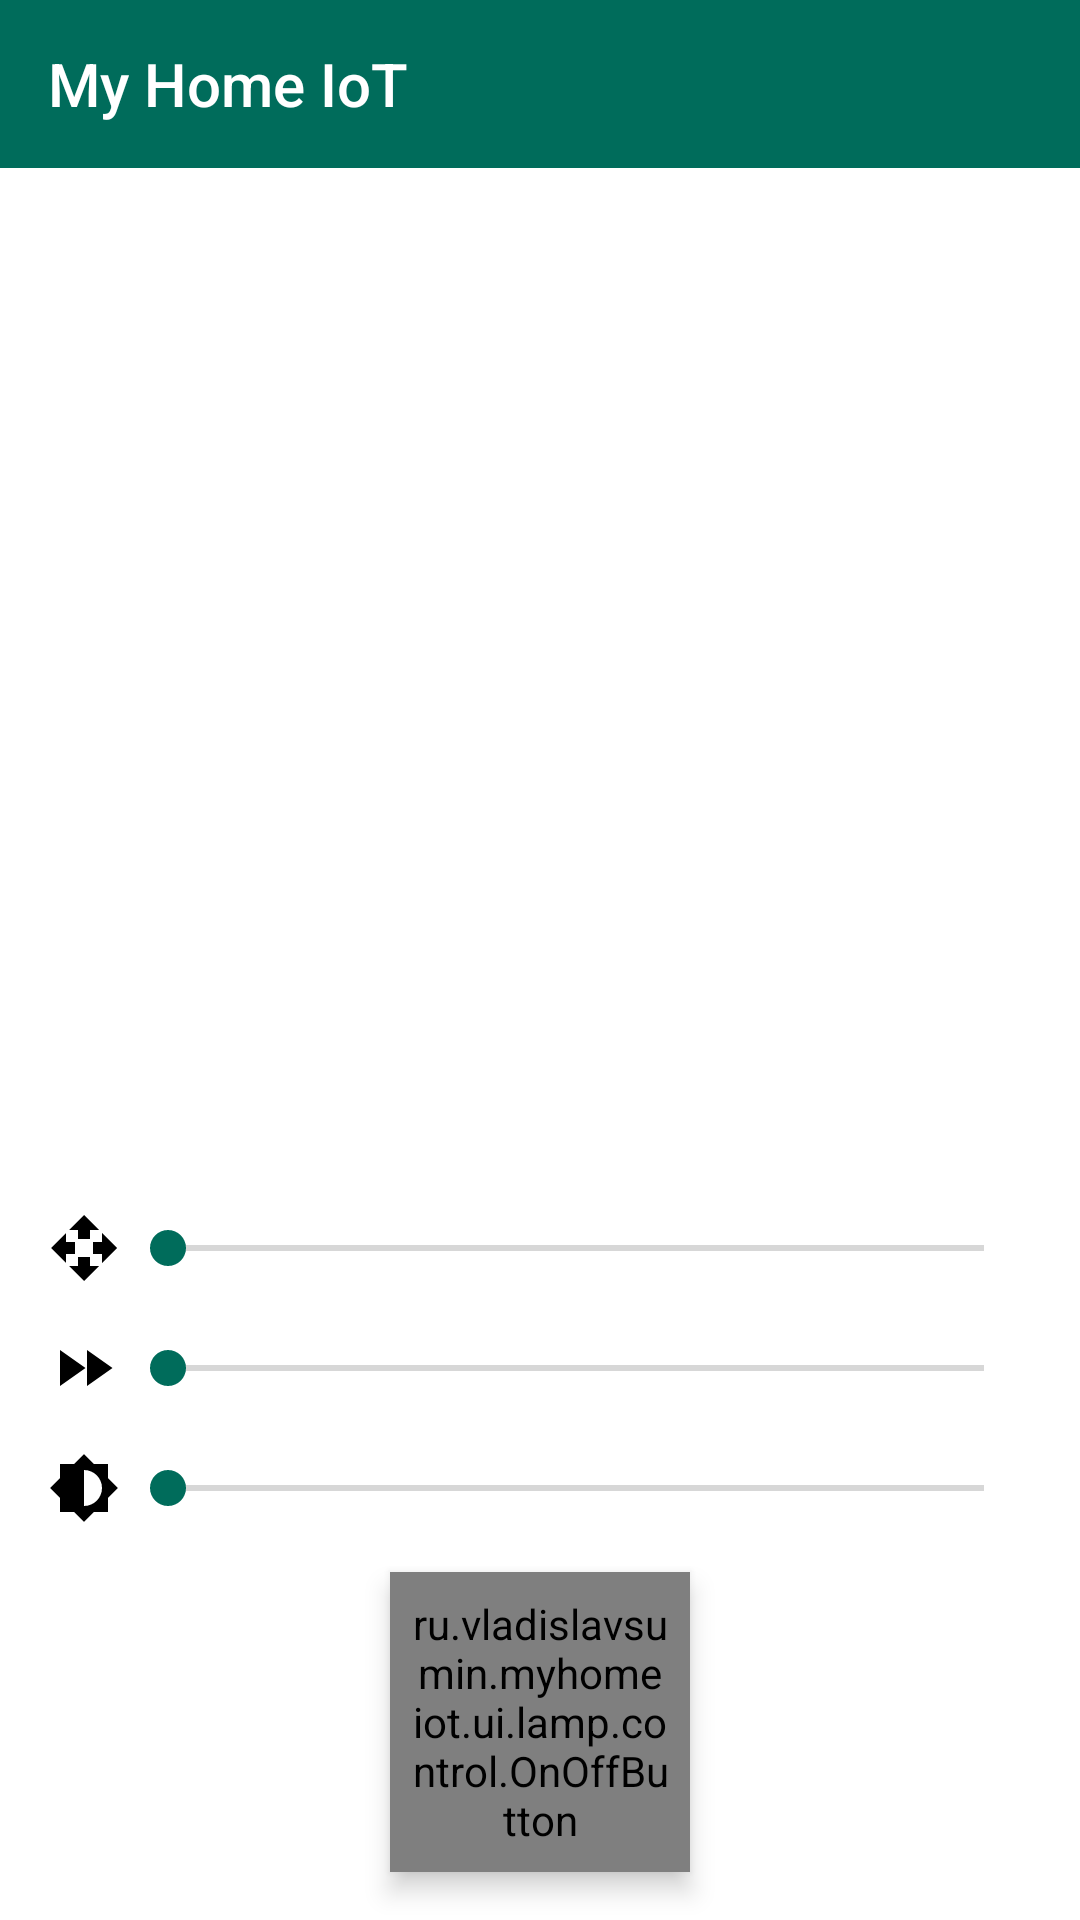

Layout XML and referenced resources for this Android screen:
<!-- AndroidManifest.xml: application theme AppTheme -->
<!-- res/layout/activity_gyver_lamp_control.xml -->
<?xml version="1.0" encoding="utf-8"?>
<LinearLayout xmlns:android="http://schemas.android.com/apk/res/android"
    xmlns:app="http://schemas.android.com/apk/res-auto"
    xmlns:tools="http://schemas.android.com/tools"
    android:layout_width="match_parent"
    android:layout_height="match_parent"
    android:orientation="vertical"
    tools:context=".ui.lamp.control.GyverLampControlActivity">

    <include layout="@layout/toolbar" />

    <androidx.constraintlayout.widget.ConstraintLayout
        android:layout_width="match_parent"
        android:layout_height="match_parent">

        <androidx.recyclerview.widget.RecyclerView
            android:id="@+id/activity_gyver_lamp_control_modes"
            android:layout_width="match_parent"
            android:layout_height="0dp"
            android:layout_marginBottom="@dimen/default_margin"
            app:layout_constraintBottom_toTopOf="@id/activity_gyver_lamp_control_state"
            app:layout_constraintEnd_toEndOf="parent"
            app:layout_constraintHeight_default="wrap"
            app:layout_constraintStart_toStartOf="parent"
            app:layout_constraintTop_toTopOf="parent"
            app:layout_constraintVertical_bias="0" />

        <TextView
            android:id="@+id/activity_gyver_lamp_control_status"
            android:layout_width="wrap_content"
            android:layout_height="wrap_content"
            android:layout_margin="@dimen/default_margin"
            app:layout_constraintBottom_toBottomOf="parent"
            app:layout_constraintStart_toStartOf="parent"
            tools:text="status" />

        <TextView
            android:id="@+id/activity_gyver_lamp_control_state"
            android:layout_width="wrap_content"
            android:layout_height="wrap_content"
            android:layout_marginStart="@dimen/default_margin"
            android:layout_marginEnd="@dimen/default_margin"
            android:layout_marginBottom="@dimen/default_margin"
            app:layout_constraintBottom_toTopOf="@id/activity_gyver_lamp_control_scale"
            app:layout_constraintEnd_toEndOf="parent"
            app:layout_constraintStart_toStartOf="parent"
            tools:text="lamp status string" />

        <androidx.appcompat.widget.AppCompatImageView
            android:id="@+id/activity_gyver_lamp_control_scale_icon"

            android:layout_width="wrap_content"
            android:layout_height="wrap_content"
            android:layout_marginStart="@dimen/default_margin"
            android:layout_marginBottom="@dimen/default_margin"
            android:src="@drawable/ic_open_with"
            app:layout_constraintBottom_toTopOf="@id/activity_gyver_lamp_control_speed_icon"
            app:layout_constraintStart_toStartOf="parent" />

        <SeekBar
            android:id="@+id/activity_gyver_lamp_control_scale"
            android:layout_width="0dp"
            android:layout_height="wrap_content"
            android:layout_marginEnd="@dimen/default_margin"
            app:layout_constraintBottom_toBottomOf="@id/activity_gyver_lamp_control_scale_icon"
            app:layout_constraintEnd_toEndOf="parent"
            app:layout_constraintStart_toEndOf="@id/activity_gyver_lamp_control_scale_icon"
            app:layout_constraintTop_toTopOf="@id/activity_gyver_lamp_control_scale_icon" />


        <androidx.appcompat.widget.AppCompatImageView
            android:id="@+id/activity_gyver_lamp_control_speed_icon"
            android:layout_width="wrap_content"
            android:layout_height="wrap_content"
            android:layout_marginStart="@dimen/default_margin"
            android:layout_marginBottom="@dimen/default_margin"
            android:src="@drawable/ic_fast_forward"
            app:layout_constraintBottom_toTopOf="@id/activity_gyver_lamp_control_brightness_icon"
            app:layout_constraintStart_toStartOf="parent" />


        <SeekBar
            android:id="@+id/activity_gyver_lamp_control_speed"
            android:layout_width="0dp"
            android:layout_height="wrap_content"
            android:layout_marginEnd="@dimen/default_margin"
            app:layout_constraintBottom_toBottomOf="@id/activity_gyver_lamp_control_speed_icon"
            app:layout_constraintEnd_toEndOf="parent"
            app:layout_constraintStart_toEndOf="@id/activity_gyver_lamp_control_speed_icon"
            app:layout_constraintTop_toTopOf="@id/activity_gyver_lamp_control_speed_icon" />


        <androidx.appcompat.widget.AppCompatImageView
            android:id="@+id/activity_gyver_lamp_control_brightness_icon"

            android:layout_width="wrap_content"
            android:layout_height="wrap_content"
            android:layout_marginStart="@dimen/default_margin"
            android:layout_marginBottom="@dimen/default_margin"
            android:src="@drawable/ic_brightness"
            app:layout_constraintBottom_toTopOf="@id/activity_gyver_lamp_control_on_off"
            app:layout_constraintStart_toStartOf="parent" />


        <SeekBar
            android:id="@+id/activity_gyver_lamp_control_brightness"
            android:layout_width="0dp"
            android:layout_height="wrap_content"
            android:layout_marginEnd="@dimen/default_margin"
            app:layout_constraintBottom_toBottomOf="@id/activity_gyver_lamp_control_brightness_icon"
            app:layout_constraintEnd_toEndOf="parent"
            app:layout_constraintStart_toEndOf="@id/activity_gyver_lamp_control_brightness_icon"
            app:layout_constraintTop_toTopOf="@id/activity_gyver_lamp_control_brightness_icon" />

        <ru.example.myhomeiot.ui.lamp.control.OnOffButton
            android:id="@+id/activity_gyver_lamp_control_on_off"
            android:layout_width="100dp"
            android:layout_height="100dp"
            android:layout_marginBottom="@dimen/default_margin"
            android:background="@drawable/button_lamp_background"
            android:elevation="5dp"
            android:padding="6dp"
            android:scaleType="fitXY"
            android:src="@drawable/ic_power"
            android:tint="@color/button_text_color"
            app:fabSize="normal"
            app:layout_constraintBottom_toBottomOf="parent"
            app:layout_constraintEnd_toEndOf="parent"
            app:layout_constraintStart_toStartOf="parent" />

    </androidx.constraintlayout.widget.ConstraintLayout>
</LinearLayout>
<!-- res/layout/toolbar.xml (included above) -->
<?xml version="1.0" encoding="utf-8"?>
<com.google.android.material.appbar.AppBarLayout xmlns:android="http://schemas.android.com/apk/res/android"
    xmlns:app="http://schemas.android.com/apk/res-auto"
    xmlns:tools="http://schemas.android.com/tools"
    android:layout_width="match_parent"
    android:layout_height="wrap_content">
    

    <androidx.appcompat.widget.Toolbar
        android:id="@+id/toolbar"
        android:layout_width="match_parent"
        android:layout_height="?actionBarSize"
        android:background="?colorPrimary"
        app:titleTextColor="@color/uiCoreWhite"
        tools:title="@string/app_name" />
    
    
</com.google.android.material.appbar.AppBarLayout>
<!-- resources referenced by this layout -->
<resources>
  <color name="uiCoreWhite">#FFFFFF</color>
  <dimen name="default_margin">16dp</dimen>
  <!-- drawable button_lamp_background (drawable) -->
  <?xml version="1.0" encoding="utf-8"?>
  <selector xmlns:android="http://schemas.android.com/apk/res/android" android:enterFadeDuration="@integer/animationShort" android:exitFadeDuration="@integer/animationShort">
  
      <item android:state_enabled="true">
          <ripple android:color="?uiCoreRippleAlpha">
              <item>
                  <shape android:shape="oval">
                      <solid android:color="?uiCoreNormalButtonColor" />
                      <corners android:radius="@dimen/corner_radius" />
                  </shape>
              </item>
          </ripple>
      </item>
  
      <item android:state_enabled="false">
          <shape android:shape="oval">
              <solid android:color="?uiCoreDisabledButtonBackgroundColor" />
              <corners android:radius="@dimen/corner_radius" />
          </shape>
      </item>
  
  </selector>
  <!-- drawable ic_brightness (drawable) -->
  <vector xmlns:android="http://schemas.android.com/apk/res/android"
      android:width="24dp"
      android:height="24dp"
      android:tint="?uiCoreTextPrimaryColor"
      android:viewportWidth="24.0"
      android:viewportHeight="24.0">
      <path
          android:fillColor="#FF000000"
          android:pathData="M20,15.31L23.31,12 20,8.69V4h-4.69L12,0.69 8.69,4H4v4.69L0.69,12 4,15.31V20h4.69L12,23.31 15.31,20H20v-4.69zM12,18V6c3.31,0 6,2.69 6,6s-2.69,6 -6,6z" />
  </vector>
  <!-- drawable ic_fast_forward (drawable) -->
  <vector xmlns:android="http://schemas.android.com/apk/res/android"
      android:width="24dp"
      android:height="24dp"
      android:tint="?uiCoreTextPrimaryColor"
      android:viewportWidth="24.0"
      android:viewportHeight="24.0">
      <path
          android:fillColor="#FF000000"
          android:pathData="M4,18l8.5,-6L4,6v12zM13,6v12l8.5,-6L13,6z" />
  </vector>
  <!-- drawable ic_open_with (drawable) -->
  <vector xmlns:android="http://schemas.android.com/apk/res/android"
      android:width="24dp"
      android:height="24dp"
      android:tint="?uiCoreTextPrimaryColor"
      android:viewportWidth="24.0"
      android:viewportHeight="24.0">
      <path
          android:fillColor="#FF000000"
          android:pathData="M10,9h4L14,6h3l-5,-5 -5,5h3v3zM9,10L6,10L6,7l-5,5 5,5v-3h3v-4zM23,12l-5,-5v3h-3v4h3v3l5,-5zM14,15h-4v3L7,18l5,5 5,-5h-3v-3z" />
  </vector>
  <!-- drawable ic_power (drawable) -->
  <vector xmlns:android="http://schemas.android.com/apk/res/android"
      android:width="24dp"
      android:height="24dp"
      android:tint="?uiCoreTextPrimaryColor"
      android:viewportWidth="24.0"
      android:viewportHeight="24.0">
      <path
          android:fillColor="#FF000000"
          android:pathData="M13,3h-2v10h2L13,3zM17.83,5.17l-1.42,1.42C17.99,7.86 19,9.81 19,12c0,3.87 -3.13,7 -7,7s-7,-3.13 -7,-7c0,-2.19 1.01,-4.14 2.58,-5.42L6.17,5.17C4.23,6.82 3,9.26 3,12c0,4.97 4.03,9 9,9s9,-4.03 9,-9c0,-2.74 -1.23,-5.18 -3.17,-6.83z" />
  </vector>
  <string name="app_name">My Home IoT</string>
  <style name="AppTheme" parent="Theme.UiCore.DayNight" />
  <dimen name="corner_radius">2dp</dimen>
  <style name="Theme.UiCore.DayNight" parent="Theme.UiCore.Light" />
  <color name="uiCoreGreen">#006C5B</color>
  <color name="uiCoreGreenDark">#005347</color>
  <color name="uiCoreBlack">#000000</color>
  <color name="uiCoreGrayAlpha50">#80CCCCCC</color>
  <color name="uiCoreGrayDark">#999999</color>
  <color name="uiCoreAlphaLight">#42FFFFFF</color>
  <style name="Style.UiCore.Text.Huge">
          <item name="android:textSize">@dimen/sp30</item>
      </style>
  <dimen name="sp30">30sp</dimen>
</resources>
